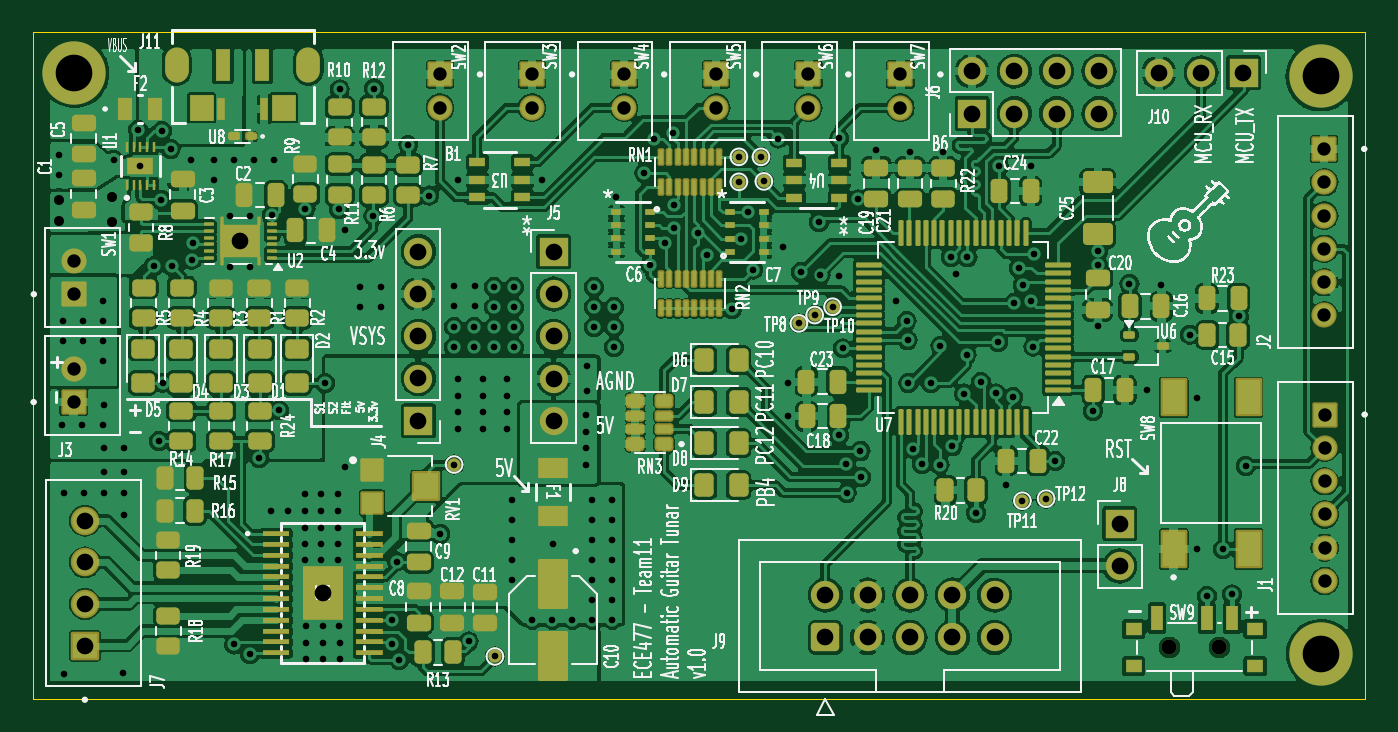
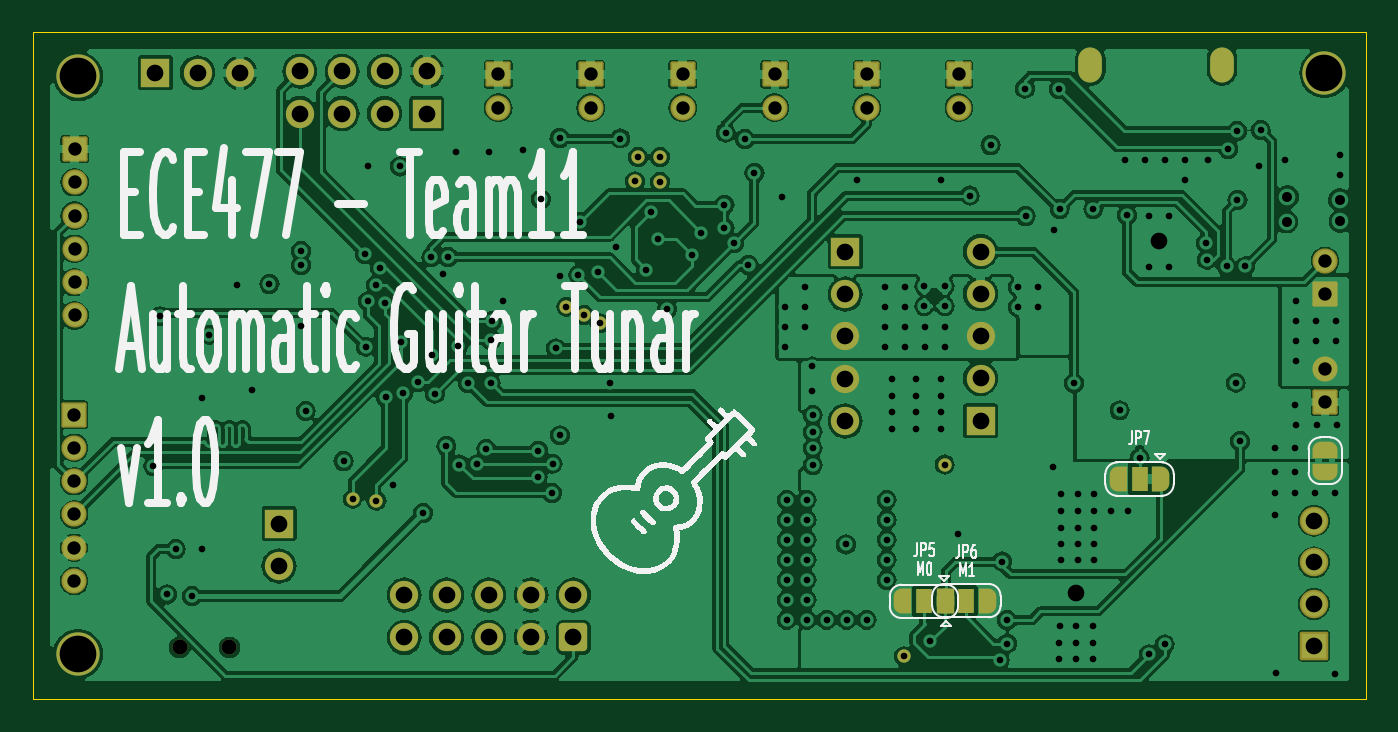
Circuit board: 13 layer files. Board 80.0 x 40.0 mm.
- bottom_copper: tuner time-B_Cu.gbr (256968 bytes)
- bottom_mask: tuner time-B_Mask.gbr (6780 bytes)
- paste: tuner time-B_Paste.gbr (453 bytes)
- bottom_silk: tuner time-B_Silkscreen.gbr (39054 bytes)
- outline: tuner time-Edge_Cuts.gbr (613 bytes)
- top_copper: tuner time-F_Cu.gbr (467515 bytes)
- top_mask: tuner time-F_Mask.gbr (21492 bytes)
- paste: tuner time-F_Paste.gbr (17196 bytes)
- top_silk: tuner time-F_Silkscreen.gbr (225847 bytes)
- inner_copper: tuner time-In1_Cu.gbr (251103 bytes)
- inner_copper: tuner time-In2_Cu.gbr (281471 bytes)
- drill: tuner time-NPTH.drl (362 bytes)
- drill: tuner time-PTH.drl (5990 bytes)

=== bottom_copper: tuner time-B_Cu.gbr (256968 bytes, source omitted) ===
=== bottom_mask: tuner time-B_Mask.gbr (6780 bytes, source omitted) ===
=== paste: tuner time-B_Paste.gbr ===
%TF.GenerationSoftware,KiCad,Pcbnew,8.0.8*%
%TF.CreationDate,2025-03-15T04:19:24-04:00*%
%TF.ProjectId,tuner time,74756e65-7220-4746-996d-652e6b696361,rev?*%
%TF.SameCoordinates,Original*%
%TF.FileFunction,Paste,Bot*%
%TF.FilePolarity,Positive*%
%FSLAX46Y46*%
G04 Gerber Fmt 4.6, Leading zero omitted, Abs format (unit mm)*
G04 Created by KiCad (PCBNEW 8.0.8) date 2025-03-15 04:19:24*
%MOMM*%
%LPD*%
G01*
G04 APERTURE LIST*
G04 APERTURE END LIST*
M02*

=== bottom_silk: tuner time-B_Silkscreen.gbr (39054 bytes, source omitted) ===
=== outline: tuner time-Edge_Cuts.gbr ===
%TF.GenerationSoftware,KiCad,Pcbnew,8.0.8*%
%TF.CreationDate,2025-03-15T04:19:24-04:00*%
%TF.ProjectId,tuner time,74756e65-7220-4746-996d-652e6b696361,rev?*%
%TF.SameCoordinates,Original*%
%TF.FileFunction,Profile,NP*%
%FSLAX46Y46*%
G04 Gerber Fmt 4.6, Leading zero omitted, Abs format (unit mm)*
G04 Created by KiCad (PCBNEW 8.0.8) date 2025-03-15 04:19:24*
%MOMM*%
%LPD*%
G01*
G04 APERTURE LIST*
%TA.AperFunction,Profile*%
%ADD10C,0.050000*%
%TD*%
G04 APERTURE END LIST*
D10*
X150000000Y-100000000D02*
X230000000Y-100000000D01*
X230000000Y-140000000D01*
X150000000Y-140000000D01*
X150000000Y-100000000D01*
M02*

=== top_copper: tuner time-F_Cu.gbr (467515 bytes, source omitted) ===
=== top_mask: tuner time-F_Mask.gbr (21492 bytes, source omitted) ===
=== paste: tuner time-F_Paste.gbr (17196 bytes, source omitted) ===
=== top_silk: tuner time-F_Silkscreen.gbr (225847 bytes, source omitted) ===
=== inner_copper: tuner time-In1_Cu.gbr (251103 bytes, source omitted) ===
=== inner_copper: tuner time-In2_Cu.gbr (281471 bytes, source omitted) ===
=== drill: tuner time-NPTH.drl ===
M48
; DRILL file {KiCad 8.0.8} date 2025-03-15T04:19:04-0400
; FORMAT={-:-/ absolute / inch / decimal}
; #@! TF.CreationDate,2025-03-15T04:19:04-04:00
; #@! TF.GenerationSoftware,Kicad,Pcbnew,8.0.8
; #@! TF.FileFunction,NonPlated,1,4,NPTH
FMAT,2
INCH
; #@! TA.AperFunction,NonPlated,NPTH,ComponentDrill
T1C0.0354
%
G90
G05
T1
X8.5915Y-5.3909
X8.7096Y-5.3909
M30

=== drill: tuner time-PTH.drl (5990 bytes, source omitted) ===
